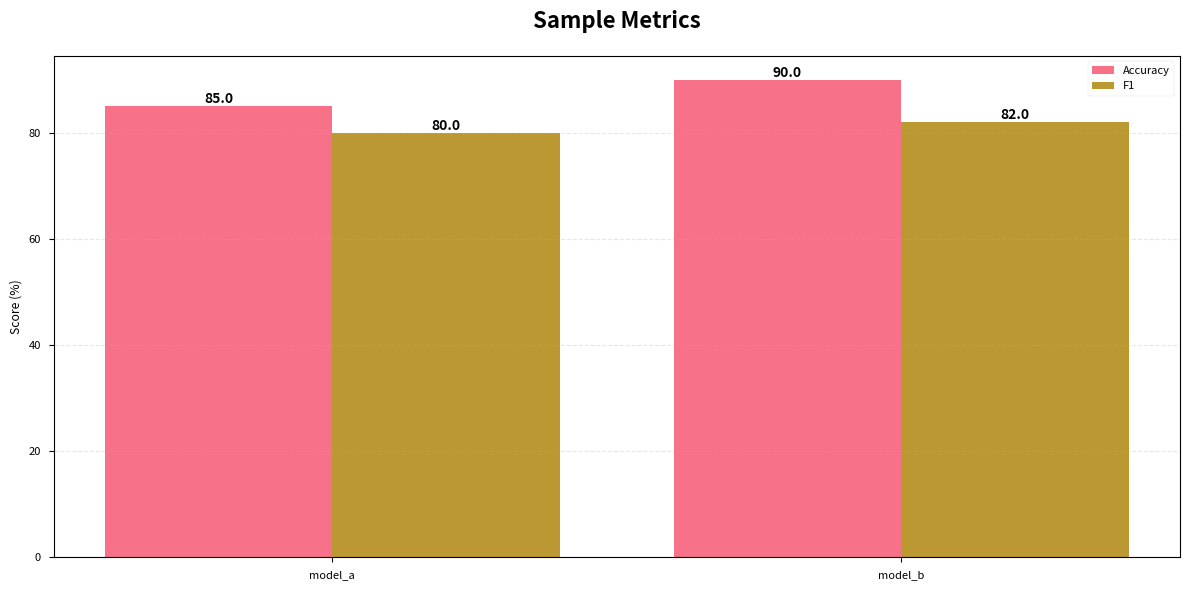

Source code (Python):
from __future__ import annotations

import os
from typing import Dict, List, Optional, Sequence

import matplotlib.pyplot as plt
import numpy as np
import seaborn as sns


class PlotUtils:
    """Utility class for building publication-quality visualizations."""

    def __init__(self, style: str = "seaborn-v0_8-paper"):
        """Initialize plotting defaults and ensure output directory exists."""
        try:
            plt.style.use(style)
        except Exception:
            plt.style.use("seaborn-v0_8")

        sns.set_palette("husl")
        self.colors = sns.color_palette("husl", 10)
        os.makedirs("plots", exist_ok=True)

    @staticmethod
    def _resolve_scales(metric_keys: Sequence[str], scales: Optional[Sequence[float]], default: float = 100.0) -> List[float]:
        """Resolve scaling factors for a list of metrics."""
        if scales is None:
            return [default] * len(metric_keys)
        scale_values = list(scales)
        if len(scale_values) != len(metric_keys):
            raise ValueError("Number of scales must match number of metric keys")
        return [float(value) for value in scale_values]

    @staticmethod
    def plot_multi_metric_bar(
        results: Dict[str, Dict],
        metric_keys: Sequence[str],
        metric_labels: Sequence[str],
        title: str,
        save_path: str,
        scales: Optional[Sequence[float]] = None,
        ylabel: Optional[str] = None,
        ylim: Optional[Sequence[float]] = None,
    ):
        """Render grouped bar charts comparing multiple metrics per model."""
        os.makedirs("plots", exist_ok=True)
        models = list(results.keys())
        if not models or not metric_keys:
            print("No data to plot multi-metric bar chart.")
            return

        scale_values = PlotUtils._resolve_scales(metric_keys, scales)
        if ylabel is None:
            ylabel = "Score (%)" if all(abs(scale - 100.0) < 1e-6 for scale in scale_values) else "Score"

        x_positions = np.arange(len(models))
        width = 0.8 / max(1, len(metric_keys))
        figure, axes = plt.subplots(figsize=(12, 6))

        for index, (metric, label, scale) in enumerate(zip(metric_keys, metric_labels, scale_values)):
            values = [results[model].get(metric, 0.0) * scale for model in models]
            offset = (index - (len(metric_keys) - 1) / 2) * width
            bars = axes.bar(x_positions + offset, values, width, label=label)
            for bar, value in zip(bars, values):
                axes.text(
                    bar.get_x() + bar.get_width() / 2.0,
                    value,
                    f"{value:.1f}",
                    ha="center",
                    va="bottom",
                    fontsize=10,
                    fontweight="bold",
                )

        axes.set_xticks(x_positions)
        axes.set_xticklabels(models)
        axes.set_ylabel(ylabel)
        axes.set_title(title, fontsize=16, fontweight="bold", pad=20)
        axes.legend()
        axes.grid(axis="y", alpha=0.3, linestyle="--")
        if ylim is not None:
            axes.set_ylim(ylim)
        plt.tight_layout()
        plt.savefig(save_path, dpi=300, bbox_inches="tight")
        plt.close()
        print(f"Plot saved to {save_path}")

    @staticmethod
    def plot_metrics_heatmap(
        results: Dict[str, Dict],
        title: str,
        save_path: str,
        metrics: Optional[Sequence[str]] = None,
        metric_labels: Optional[Sequence[str]] = None,
        scales: Optional[Sequence[float]] = None,
    ):
        """Plot a heatmap for metric comparison across models."""
        os.makedirs("plots", exist_ok=True)
        models = list(results.keys())
        if not models:
            print("No data to plot heatmap.")
            return

        metrics = list(metrics) if metrics is not None else ["accuracy", "precision", "recall", "f1"]
        metric_labels = list(metric_labels) if metric_labels is not None else [metric.replace("_", " ").title() for metric in metrics]
        if len(metric_labels) != len(metrics):
            raise ValueError("Metric labels length must match metrics length")

        scale_values = PlotUtils._resolve_scales(metrics, scales)
        data = []
        for model in models:
            row = []
            for metric, scale in zip(metrics, scale_values):
                value = results.get(model, {}).get(metric, 0.0)
                row.append(value * scale)
            data.append(row)
        heatmap = np.array(data)

        figure, axes = plt.subplots(figsize=(10, 6))
        image = axes.imshow(heatmap, cmap="YlGnBu", aspect="auto")

        axes.set_xticks(np.arange(len(metrics)))
        axes.set_yticks(np.arange(len(models)))
        axes.set_xticklabels(metric_labels, fontsize=12)
        axes.set_yticklabels(models, fontsize=12)

        for i, model in enumerate(models):
            for j, metric_label in enumerate(metric_labels):
                axes.text(j, i, f"{heatmap[i, j]:.1f}", ha="center", va="center", color="black", fontsize=11, fontweight="bold")

        colorbar = plt.colorbar(image, ax=axes)
        colorbar.set_label("Score (%)" if all(abs(scale - 100.0) < 1e-6 for scale in scale_values) else "Score", rotation=270, labelpad=20)

        axes.set_title(title, fontsize=16, fontweight="bold", pad=20)
        plt.tight_layout()
        plt.savefig(save_path, dpi=300, bbox_inches="tight")
        plt.close()
        print(f"Plot saved to {save_path}")

    @staticmethod
    def plot_training_curves(train_losses: Sequence[float], val_losses: Sequence[float], title: str, save_path: str):
        """Plot training and validation loss curves."""
        os.makedirs("plots", exist_ok=True)
        epochs = np.arange(1, len(train_losses) + 1)

        figure, axes = plt.subplots(figsize=(12, 6))
        axes.plot(epochs, train_losses, marker="o", label="Training Loss", linewidth=2)
        axes.plot(epochs, val_losses, marker="s", label="Validation Loss", linewidth=2)

        axes.set_xlabel("Epoch", fontsize=14, fontweight="bold")
        axes.set_ylabel("Loss", fontsize=14, fontweight="bold")
        axes.set_title(title, fontsize=16, fontweight="bold", pad=20)
        axes.legend(fontsize=12, loc="best")
        axes.grid(alpha=0.3, linestyle="--")

        plt.tight_layout()
        plt.savefig(save_path, dpi=300, bbox_inches="tight")
        plt.close()
        print(f"Plot saved to {save_path}")

    @staticmethod
    def plot_method_metric_bar(
        method_results: Dict[str, Dict[str, Dict]],
        metric_key: str,
        title: str,
        save_path: str,
        scale: float = 100.0,
        ylabel: Optional[str] = None,
        method_labels: Optional[Dict[str, str]] = None,
        metric_label: Optional[str] = None,
        ylim: Optional[Sequence[float]] = None,
    ):
        """Compare a single metric across multiple methods and models."""
        os.makedirs("plots", exist_ok=True)
        if not method_results:
            print("No method data to plot.")
            return

        methods = list(method_results.keys())
        model_names = sorted({model for result in method_results.values() for model in result.keys()})
        if not model_names:
            print("No model data to plot.")
            return

        x_positions = np.arange(len(model_names))
        width = 0.8 / max(1, len(methods))
        ylabel = ylabel or ("Score (%)" if abs(scale - 100.0) < 1e-6 else "Score")
        metric_label = metric_label or metric_key.replace("_", " ").title()

        figure, axes = plt.subplots(figsize=(12, 6))
        for index, method in enumerate(methods):
            display_name = method_labels.get(method, method.replace("_", " ").title()) if method_labels else method.replace("_", " ").title()
            values = [method_results[method].get(model, {}).get(metric_key, 0.0) * scale for model in model_names]
            offset = (index - (len(methods) - 1) / 2) * width
            bars = axes.bar(x_positions + offset, values, width, label=display_name)
            for bar, value in zip(bars, values):
                axes.text(
                    bar.get_x() + bar.get_width() / 2.0,
                    value,
                    f"{value:.1f}",
                    ha="center",
                    va="bottom",
                    fontsize=10,
                    fontweight="bold",
                )

        axes.set_xticks(x_positions)
        axes.set_xticklabels(model_names)
        axes.set_ylabel(ylabel)
        axes.set_title(title, fontsize=16, fontweight="bold", pad=20)
        axes.legend()
        axes.grid(axis="y", alpha=0.3, linestyle="--")
        if ylim is not None:
            axes.set_ylim(ylim)
        plt.tight_layout()
        plt.savefig(save_path, dpi=300, bbox_inches="tight")
        plt.close()
        print(f"Plot saved to {save_path}")

    @staticmethod
    def plot_method_comparison(
        results_dict: Dict[str, Dict[str, Dict]],
        title: str,
        save_path: str,
        methods: List[str],
        metric: str = "accuracy",
    ):
        """Compatibility wrapper to compare named methods using a shared metric."""
        filtered = {method: results_dict[method] for method in methods if method in results_dict}
        if not filtered:
            print("No matching methods to plot.")
            return
        PlotUtils.plot_method_metric_bar(
            filtered,
            metric_key=metric,
            title=title,
            save_path=save_path,
            scale=100.0,
            ylabel=f"{metric.replace('_', ' ').title()} (%)",
        )

    @staticmethod
    def plot_confusion_matrix(confusion_matrix: np.ndarray, class_names: List[str], title: str, save_path: str):
        """Visualize a confusion matrix with annotations."""
        os.makedirs("plots", exist_ok=True)

        figure, axes = plt.subplots(figsize=(10, 8))
        image = axes.imshow(confusion_matrix, cmap="Blues", aspect="auto")

        axes.set_xticks(np.arange(len(class_names)))
        axes.set_yticks(np.arange(len(class_names)))
        axes.set_xticklabels(class_names, rotation=45, ha="right")
        axes.set_yticklabels(class_names)

        colorbar = plt.colorbar(image, ax=axes)
        colorbar.set_label("Count", rotation=270, labelpad=20)

        for i, _ in enumerate(class_names):
            for j, _ in enumerate(class_names):
                value = int(confusion_matrix[i, j])
                axes.text(
                    j,
                    i,
                    value,
                    ha="center",
                    va="center",
                    color="white" if value > confusion_matrix.max() / 2 else "black",
                )

        axes.set_xlabel("Predicted", fontsize=14, fontweight="bold")
        axes.set_ylabel("True", fontsize=14, fontweight="bold")
        axes.set_title(title, fontsize=16, fontweight="bold", pad=20)

        plt.tight_layout()
        plt.savefig(save_path, dpi=300, bbox_inches="tight")
        plt.close()
        print(f"Plot saved to {save_path}")


def main() -> None:
    """Basic plotting smoke test that writes a sample chart."""
    plotter = PlotUtils()
    sample_results = {"model_a": {"accuracy": 0.85, "f1": 0.8}, "model_b": {"accuracy": 0.9, "f1": 0.82}}
    plotter.plot_multi_metric_bar(
        sample_results,
        metric_keys=["accuracy", "f1"],
        metric_labels=["Accuracy", "F1"],
        title="Sample Metrics",
        save_path="plots/sample_metrics.png",
    )
    print("Sample plot created at plots/sample_metrics.png")


if __name__ == "__main__":
    main()
